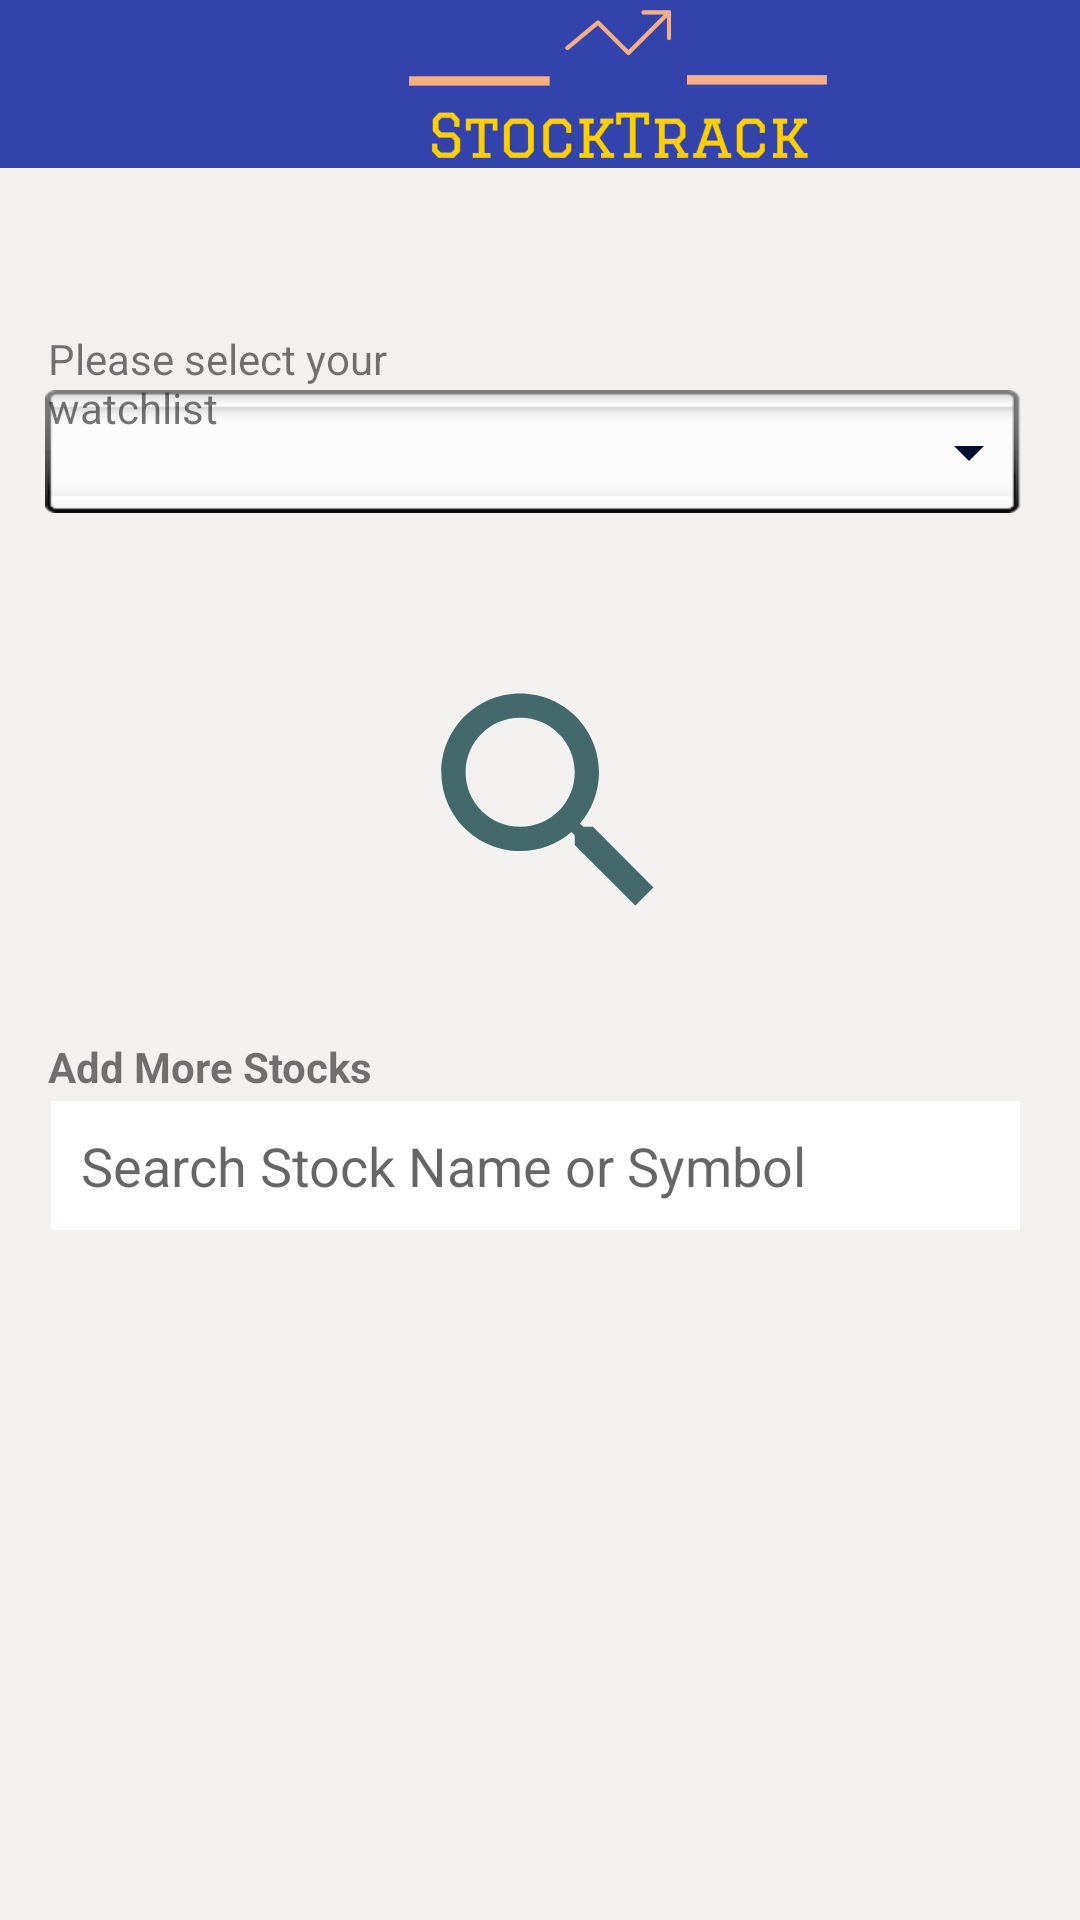

Reconstruct the res/layout file that produces this screen, plus the resources it refers to.
<!-- AndroidManifest.xml: application theme Theme.StockTrack -->
<!-- res/layout/fragment_search.xml -->
<?xml version="1.0" encoding="utf-8"?>
<androidx.constraintlayout.widget.ConstraintLayout xmlns:android="http://schemas.android.com/apk/res/android"
    xmlns:app="http://schemas.android.com/apk/res-auto"
    xmlns:tools="http://schemas.android.com/tools"
    android:layout_width="match_parent"
    android:layout_height="match_parent"
    android:background="#F3F0F0"
    android:backgroundTint="#F3F0F0"
    android:verticalScrollbarPosition="right"
    tools:context=".HomeFragment">

    <ImageView
        android:id="@+id/imageView10"
        android:layout_width="412dp"
        android:layout_height="56dp"
        android:background="#CE0225EF"
        android:backgroundTint="#FD03199C"
        android:src="@drawable/stocktrack__3_"
        app:layout_constraintEnd_toEndOf="parent"
        app:layout_constraintHorizontal_bias="0.0"
        app:layout_constraintStart_toStartOf="parent"
        app:layout_constraintTop_toTopOf="parent" />

    <androidx.recyclerview.widget.RecyclerView
        android:id="@+id/searchRecycler"
        android:layout_width="0dp"
        android:layout_height="0dp"
        android:layout_marginStart="15dp"
        android:layout_marginTop="2dp"
        android:layout_marginEnd="15dp"
        android:scrollbars="vertical"
        app:layout_constraintBottom_toBottomOf="parent"
        app:layout_constraintEnd_toEndOf="parent"
        app:layout_constraintStart_toStartOf="parent"
        app:layout_constraintTop_toBottomOf="@+id/searchBox" />

    <EditText
        android:id="@+id/searchBox"
        android:layout_width="0dp"
        android:layout_height="43dp"
        android:layout_marginStart="17dp"
        android:layout_marginTop="30dp"
        android:layout_marginEnd="20dp"
        android:background="@color/white"
        android:backgroundTint="@color/white"
        android:drawableLeft="@drawable/ic_outline_search_24_black"
        android:drawablePadding="10dp"
        android:ems="10"
        android:hint="Search Stock Name or Symbol"
        android:inputType="textPersonName"
        android:paddingStart="10dp"
        app:layout_constraintEnd_toEndOf="parent"
        app:layout_constraintStart_toStartOf="parent"
        app:layout_constraintTop_toBottomOf="@+id/searchIcon" />

    <ImageView
        android:id="@+id/searchIcon"
        android:layout_width="0dp"
        android:layout_height="139dp"
        android:layout_marginStart="135dp"
        android:layout_marginTop="27dp"
        android:layout_marginEnd="128dp"
        android:src="@drawable/ic_outline_search_24_snazzy"
        android:visibility="visible"
        app:layout_constraintEnd_toEndOf="parent"
        app:layout_constraintStart_toStartOf="parent"
        app:layout_constraintTop_toBottomOf="@+id/spinner" />

    <Spinner
        android:id="@+id/spinner"
        android:layout_width="0dp"
        android:layout_height="41dp"
        android:layout_marginStart="15dp"
        android:layout_marginTop="130dp"
        android:layout_marginEnd="15dp"
        android:background="@android:drawable/spinner_background"
        app:layout_constraintEnd_toEndOf="parent"
        app:layout_constraintStart_toStartOf="parent"
        app:layout_constraintTop_toTopOf="parent" />

    <TextView
        android:id="@+id/textView6"
        android:layout_width="0dp"
        android:layout_height="wrap_content"
        android:layout_marginStart="16dp"
        android:layout_marginTop="110dp"
        android:layout_marginEnd="200dp"
        android:text="Please select your watchlist"
        app:layout_constraintEnd_toEndOf="parent"
        app:layout_constraintStart_toStartOf="parent"
        app:layout_constraintTop_toTopOf="parent" />

    <TextView
        android:id="@+id/textView16"
        android:layout_width="0dp"
        android:layout_height="wrap_content"
        android:layout_marginStart="16dp"
        android:layout_marginTop="9dp"
        android:text="Add More Stocks"
        android:textStyle="bold"
        app:layout_constraintStart_toStartOf="parent"
        app:layout_constraintTop_toBottomOf="@+id/searchIcon" />

    <ImageView
        android:id="@+id/imageView3"
        android:layout_width="wrap_content"
        android:layout_height="wrap_content"
        android:layout_marginEnd="10dp"
        android:src="@drawable/ic_baseline_arrow_drop_down_24_black"
        app:layout_constraintBottom_toBottomOf="@+id/spinner"
        app:layout_constraintEnd_toEndOf="@+id/spinner"
        app:layout_constraintTop_toTopOf="@+id/spinner" />

</androidx.constraintlayout.widget.ConstraintLayout>
<!-- resources referenced by this layout -->
<resources>
  <color name="white">#FFFFFFFF</color>
  <!-- drawable ic_baseline_arrow_drop_down_24_black (drawable) -->
  <vector android:height="24dp" android:tint="#010E31"
      android:viewportHeight="24" android:viewportWidth="24"
      android:width="24dp" xmlns:android="http://schemas.android.com/apk/res/android">
      <path android:fillColor="@android:color/white" android:pathData="M7,10l5,5 5,-5z"/>
  </vector>
  <!-- drawable ic_outline_search_24_snazzy (drawable) -->
  <vector android:height="24dp" android:tint="#18494A"
      android:viewportHeight="24" android:viewportWidth="24"
      android:width="24dp" xmlns:android="http://schemas.android.com/apk/res/android">
      <path android:fillColor="#CE21ECF3" android:pathData="M15.5,14h-0.79l-0.28,-0.27C15.41,12.59 16,11.11 16,9.5 16,5.91 13.09,3 9.5,3S3,5.91 3,9.5 5.91,16 9.5,16c1.61,0 3.09,-0.59 4.23,-1.57l0.27,0.28v0.79l5,4.99L20.49,19l-4.99,-5zM9.5,14C7.01,14 5,11.99 5,9.5S7.01,5 9.5,5 14,7.01 14,9.5 11.99,14 9.5,14z"/>
  </vector>
  <!-- drawable stocktrack__3_: png bitmap (drawable-xxxhdpi, 21206 bytes) -->
  <style name="Theme.StockTrack" parent="Theme.MaterialComponents.DayNight.NoActionBar">
  
  
          
          <item name="colorPrimary">@color/purple_500</item>
          <item name="colorPrimaryVariant">@color/purple_700</item>
          <item name="colorOnPrimary">@color/white</item>
          
          <item name="colorSecondary">@color/teal_200</item>
          <item name="colorSecondaryVariant">@color/teal_700</item>
          <item name="colorOnSecondary">@color/black</item>
          
          <item name="android:statusBarColor" tools:targetApi="l">?attr/colorPrimaryVariant</item>
          
      </style>
  <color name="purple_500">#FF6200EE</color>
  <color name="purple_700">#FF3700B3</color>
  <color name="teal_200">#FF03DAC5</color>
  <color name="teal_700">#FF018786</color>
  <color name="black">#FF000000</color>
</resources>
